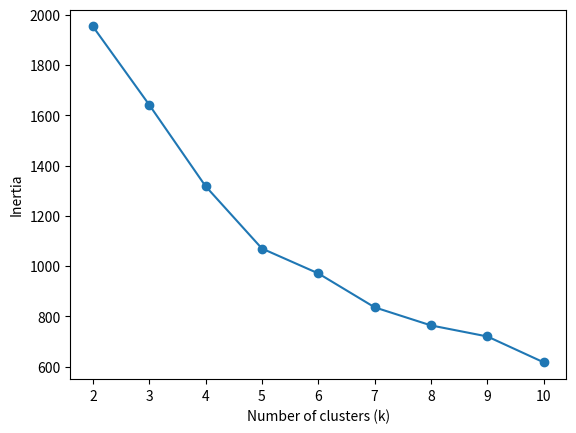

The matplotlib source for this figure:
import matplotlib.pyplot as plt

k_values = [2, 3, 4, 5, 6, 7, 8, 9, 10]
inertias = [1954, 1642, 1318, 1070, 971, 836, 764, 720, 617]

plt.plot(k_values, inertias, marker="o")
plt.xlabel("Number of clusters (k)")
plt.ylabel("Inertia")
plt.savefig('elbow.png')
plt.show()
